Run: headless pygame with SDL's dummy video driver; simulated clock (each Clock.tick advances the game by its frame time, no real sleeping); random seed 0; keys injected as events and as key.get_pressed() state; no mouse input.
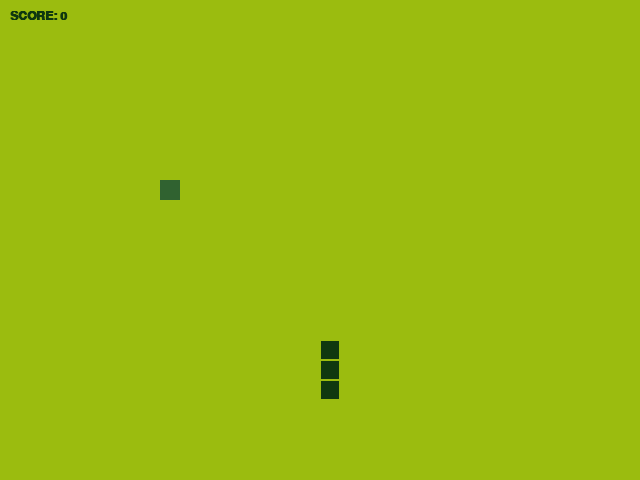
Frame 1 of 4 · flips 1–60 · no input
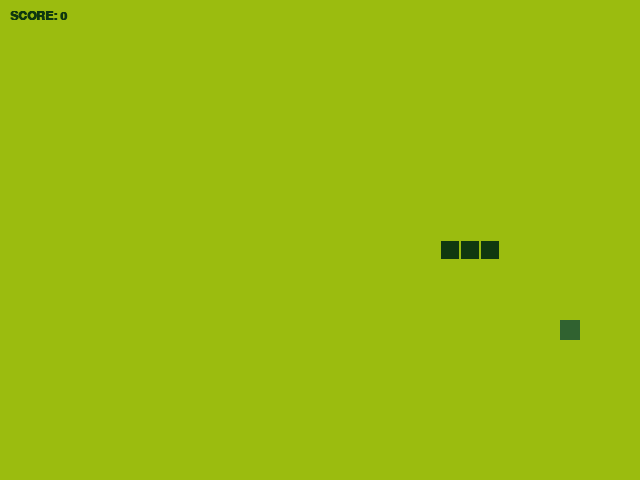
Frame 2 of 4 · flips 61–180 · tapped SPACE, RETURN · held RIGHT (→), D
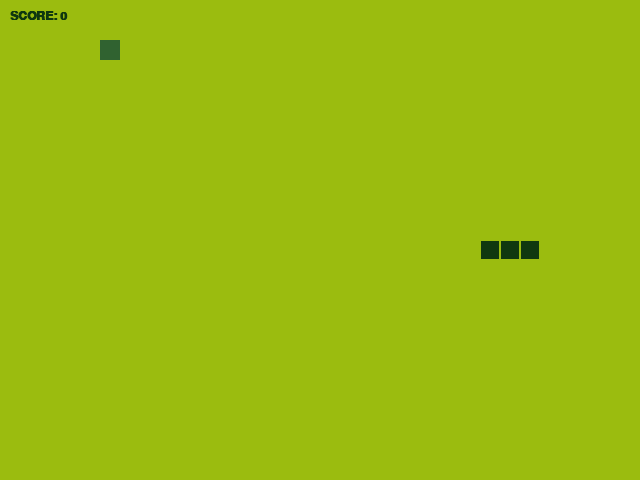
Frame 3 of 4 · flips 181–300 · held DOWN (↓), S
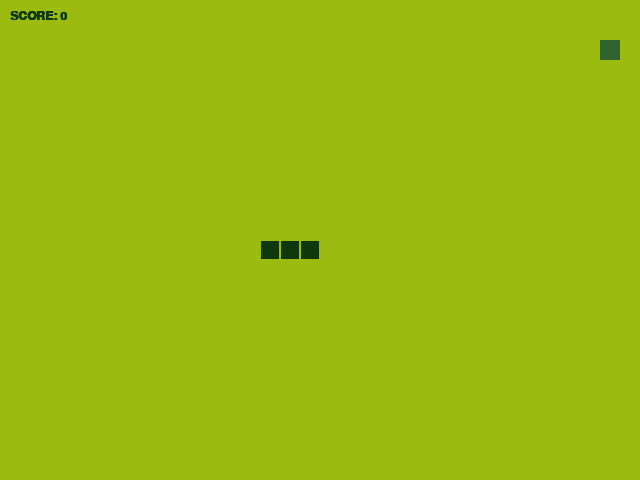
Frame 4 of 4 · flips 301–420 · held LEFT (←), A, UP (↑), W

The pygame program that drew these frames:

import pygame
import sys
import random
from typing import List, Tuple, Optional


SCREEN_WIDTH: int = 640
SCREEN_HEIGHT: int = 480
GRID_SIZE: int = 20
GRID_WIDTH: int = SCREEN_WIDTH // GRID_SIZE
GRID_HEIGHT: int = SCREEN_HEIGHT // GRID_SIZE


COLOR_BACKGROUND: Tuple[int, int, int] = (155, 188, 15)
COLOR_SNAKE: Tuple[int, int, int] = (15, 56, 15)
COLOR_FOOD: Tuple[int, int, int] = (48, 98, 48)


UP: Tuple[int, int] = (0, -1)
DOWN: Tuple[int, int] = (0, 1)
LEFT: Tuple[int, int] = (-1, 0)
RIGHT: Tuple[int, int] = (1, 0)

class Snake:
    
    def __init__(self) -> None:
        self.reset()

    def reset(self) -> None:
        self.length: int = 3
        self.positions: List[Tuple[int, int]] = [(GRID_WIDTH // 2, GRID_HEIGHT // 2)]
        self.direction: Tuple[int, int] = random.choice([UP, DOWN, LEFT, RIGHT])
        self.score: int = 0
        self.alive: bool = True

    def get_head_position(self) -> Tuple[int, int]:
        return self.positions[0]

    def turn(self, point: Tuple[int, int]) -> None:
        
        if self.length > 1 and (point[0] * -1, point[1] * -1) == self.direction:
            return
        else:
            self.direction = point

    def move(self) -> None:
        cur_x, cur_y = self.get_head_position()
        dir_x, dir_y = self.direction
        new_pos: Tuple[int, int] = (cur_x + dir_x, cur_y + dir_y)

        
        if (new_pos[0] < 0 or new_pos[0] >= GRID_WIDTH or 
            new_pos[1] < 0 or new_pos[1] >= GRID_HEIGHT or 
            new_pos in self.positions[2:]):
            self.alive = False
        else:
            self.positions.insert(0, new_pos)
            if len(self.positions) > self.length:
                self.positions.pop()

    def grow(self) -> None:
        self.length += 1
        self.score += 1

    def draw(self, surface: pygame.Surface) -> None:
        for p in self.positions:
            rect = pygame.Rect((p[0] * GRID_SIZE, p[1] * GRID_SIZE), (GRID_SIZE, GRID_SIZE))
            pygame.draw.rect(surface, COLOR_SNAKE, rect)
            
            pygame.draw.rect(surface, COLOR_BACKGROUND, rect, 1)

class Food:
    
    def __init__(self, snake_positions: List[Tuple[int, int]]) -> None:
        self.position: Tuple[int, int] = (0, 0)
        self.randomize_position(snake_positions)

    def randomize_position(self, snake_positions: List[Tuple[int, int]]) -> None:
        while True:
            self.position = (random.randint(0, GRID_WIDTH - 1), random.randint(0, GRID_HEIGHT - 1))
            if self.position not in snake_positions:
                break

    def draw(self, surface: pygame.Surface) -> None:
        rect = pygame.Rect((self.position[0] * GRID_SIZE, self.position[1] * GRID_SIZE), (GRID_SIZE, GRID_SIZE))
        pygame.draw.rect(surface, COLOR_FOOD, rect)

class GameEngine:
    
    def __init__(self) -> None:
        pygame.init()
        self.screen = pygame.display.set_mode((SCREEN_WIDTH, SCREEN_HEIGHT))
        pygame.display.set_caption("Nokia Snake 1997 - Principal Engineer Edition")
        self.clock = pygame.time.Clock()
        self.font = pygame.font.SysFont("monospace", 18, bold=True)
        self.snake = Snake()
        self.food = Food(self.snake.positions)

    def handle_events(self) -> None:
        for event in pygame.event.get():
            if event.type == pygame.QUIT:
                pygame.quit()
                sys.exit()
            elif event.type == pygame.KEYDOWN:
                if event.key == pygame.K_UP:
                    self.snake.turn(UP)
                elif event.key == pygame.K_DOWN:
                    self.snake.turn(DOWN)
                elif event.key == pygame.K_LEFT:
                    self.snake.turn(LEFT)
                elif event.key == pygame.K_RIGHT:
                    self.snake.turn(RIGHT)

    def update(self) -> None:
        if self.snake.alive:
            self.snake.move()
            if self.snake.get_head_position() == self.food.position:
                self.snake.grow()
                self.food.randomize_position(self.snake.positions)
        else:
            
            self.snake.reset()
            self.food.randomize_position(self.snake.positions)

    def render(self) -> None:
        self.screen.fill(COLOR_BACKGROUND)
        self.snake.draw(self.screen)
        self.food.draw(self.screen)
        
        
        score_text = self.font.render(f"SCORE: {self.snake.score}", True, COLOR_SNAKE)
        self.screen.blit(score_text, (10, 10))
        
        pygame.display.flip()

    def run(self) -> None:
        
        while True:
            self.handle_events()
            self.update()
            self.render()
            self.clock.tick(12)

if __name__ == "__main__":
    engine = GameEngine()
    engine.run()
